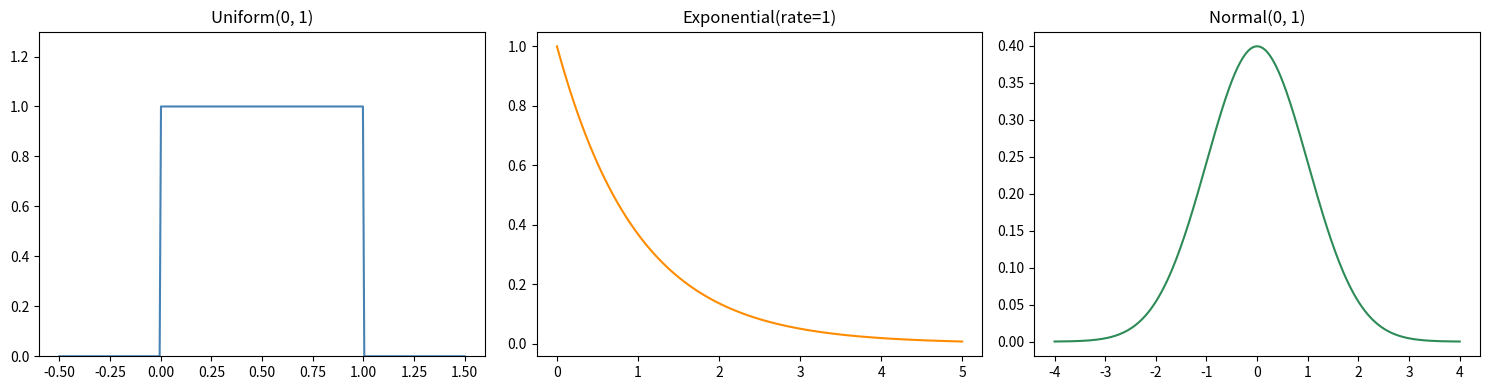
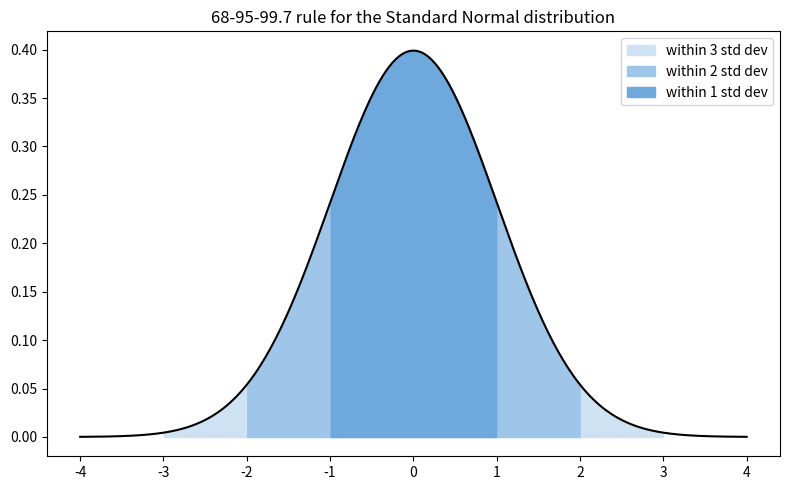

The script that saved these images, in order:
"""
Chapter 6 companion script: Continuous Distributions and the Normal Distribution

1) Plot Uniform, Exponential, and Normal PDFs.
2) Shade the 68-95-99.7 regions under a Normal curve and print the exact areas.
3) Convert a worked height example to a z-score.
"""

import numpy as np
import matplotlib.pyplot as plt
from scipy import stats

# ---------------------------------------------------------------------------
# 1) Plot the three PDFs
# ---------------------------------------------------------------------------
fig, axes = plt.subplots(1, 3, figsize=(15, 4))

x_u = np.linspace(-0.5, 1.5, 300)
axes[0].plot(x_u, stats.uniform(loc=0, scale=1).pdf(x_u), color="steelblue")
axes[0].set_title("Uniform(0, 1)")
axes[0].set_ylim(0, 1.3)

x_e = np.linspace(0, 5, 300)
axes[1].plot(x_e, stats.expon(scale=1).pdf(x_e), color="darkorange")
axes[1].set_title("Exponential(rate=1)")

x_n = np.linspace(-4, 4, 300)
axes[2].plot(x_n, stats.norm(0, 1).pdf(x_n), color="seagreen")
axes[2].set_title("Normal(0, 1)")

plt.tight_layout()

# ---------------------------------------------------------------------------
# 2) 68-95-99.7 rule with exact areas
# ---------------------------------------------------------------------------
mu, sigma = 0, 1
dist = stats.norm(mu, sigma)

for k in [1, 2, 3]:
    area = dist.cdf(mu + k * sigma) - dist.cdf(mu - k * sigma)
    print(f"P(within {k} std dev of mean) = {area:.4f}  "
          f"(rule of thumb: {[0.68, 0.95, 0.997][k-1]})")

fig2, ax = plt.subplots(figsize=(8, 5))
x = np.linspace(-4, 4, 400)
y = dist.pdf(x)
ax.plot(x, y, color="black")
colors = ["#cfe2f3", "#9fc5e8", "#6fa8dc"]
for k, color in zip([3, 2, 1], colors):
    mask = (x >= -k) & (x <= k)
    ax.fill_between(x[mask], y[mask], color=color, label=f"within {k} std dev")
ax.set_title("68-95-99.7 rule for the Standard Normal distribution")
ax.legend()
plt.tight_layout()

# ---------------------------------------------------------------------------
# 3) Worked z-score example: height
# ---------------------------------------------------------------------------
height_mu, height_sigma = 175, 7
person_height = 189
z = (person_height - height_mu) / height_sigma
percentile = stats.norm(height_mu, height_sigma).cdf(person_height) * 100

print()
print(f"Height ~ N({height_mu}, {height_sigma}^2)")
print(f"Person's height: {person_height}cm -> z-score = {z:.2f}")
print(f"That means they're taller than about {percentile:.1f}% of the population")

plt.show()
